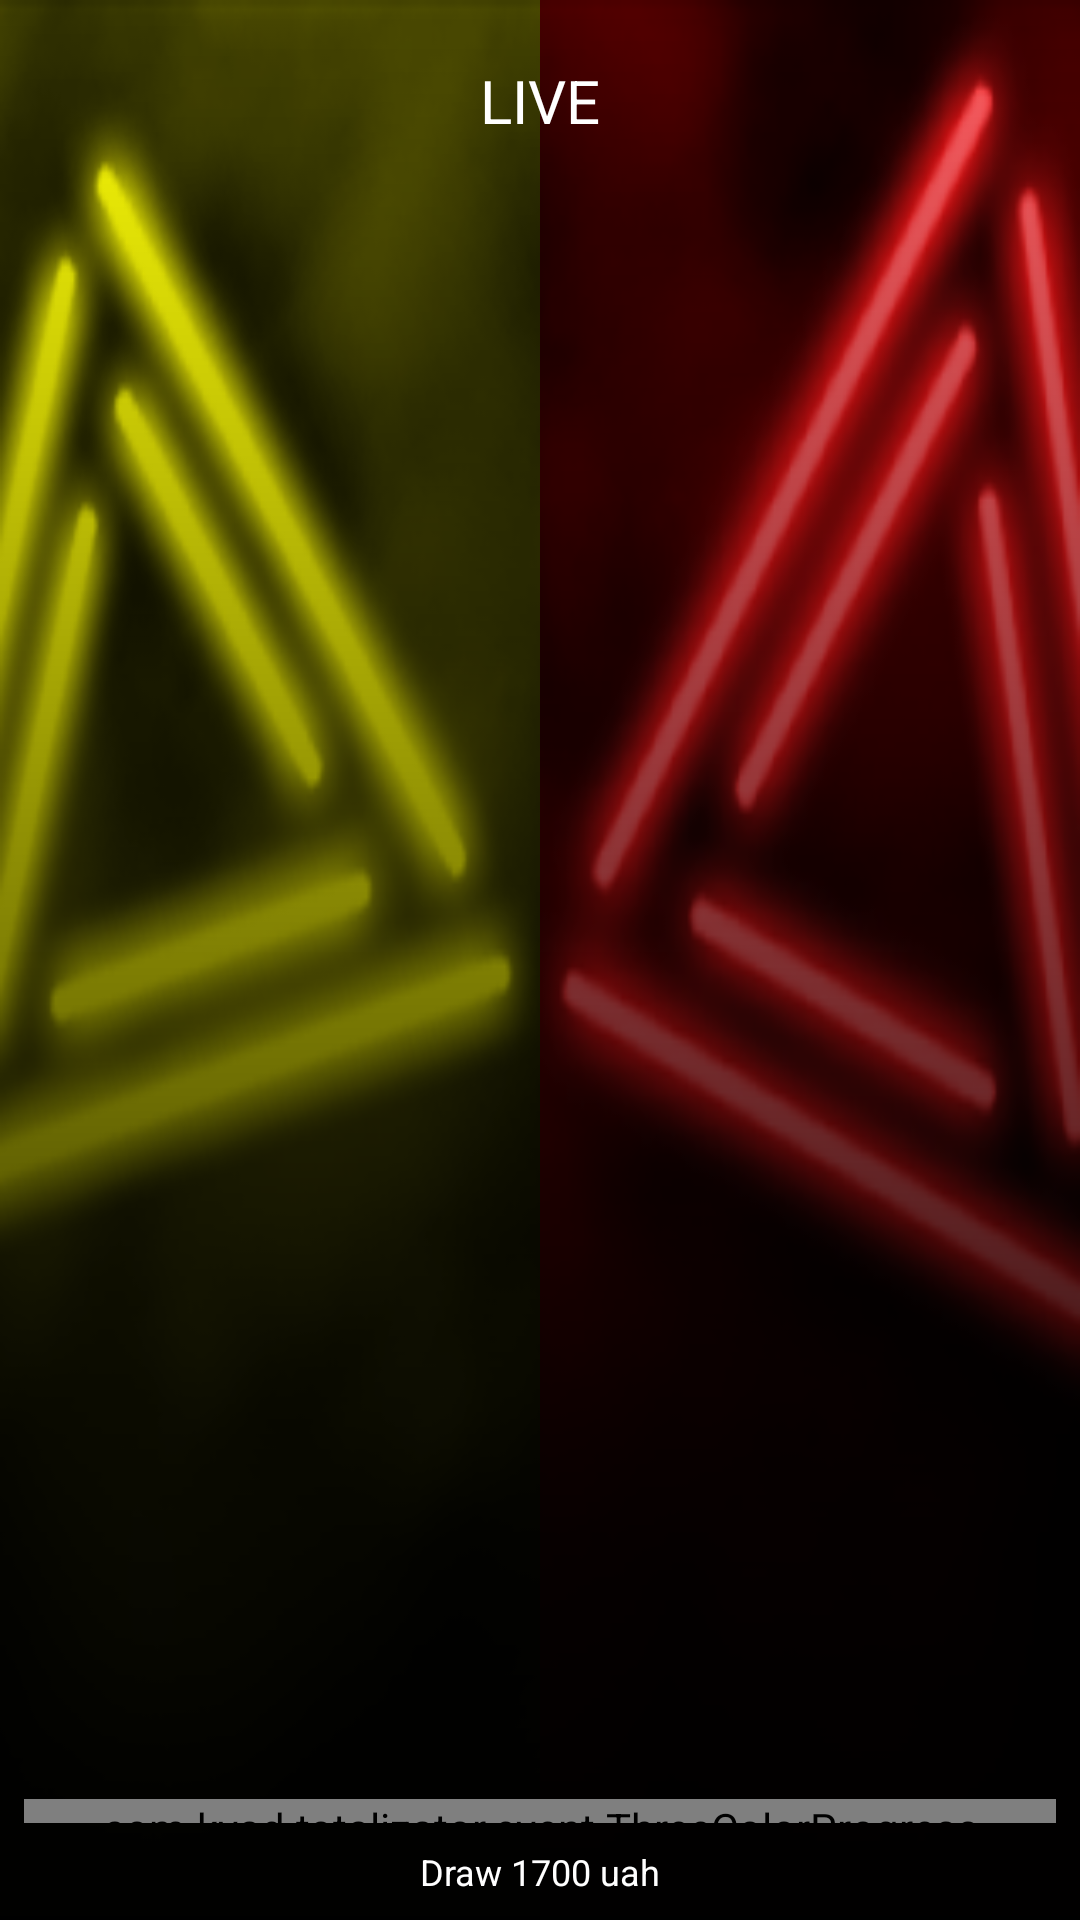

Produce the Android XML layout that renders to this screen, including the resource entries it uses.
<!-- AndroidManifest.xml: application theme Theme.Totalizator -->
<!-- res/layout/event_view_group.xml -->
<?xml version="1.0" encoding="utf-8"?>
<androidx.constraintlayout.widget.ConstraintLayout xmlns:android="http://schemas.android.com/apk/res/android"
    xmlns:app="http://schemas.android.com/apk/res-auto"
    xmlns:tools="http://schemas.android.com/tools"
    android:layout_width="match_parent"
    android:layout_height="match_parent">

    <ImageView
        android:id="@+id/iv_first_player"
        android:layout_width="0dp"
        android:layout_height="match_parent"
        android:contentDescription="@string/first_player"
        android:background="@drawable/yellow_player_background"
        android:scaleType="centerCrop"
        app:layout_constraintEnd_toStartOf="@+id/guideline"
        app:layout_constraintStart_toStartOf="parent"
        app:layout_constraintTop_toTopOf="parent" />

    <androidx.constraintlayout.widget.Guideline
        android:id="@+id/guideline"
        android:layout_width="wrap_content"
        android:layout_height="wrap_content"
        android:orientation="vertical"
        app:layout_constraintGuide_percent="0.5" />

    <ImageView
        android:id="@+id/iv_second_player"
        android:layout_width="0dp"
        android:layout_height="match_parent"
        android:background="@drawable/red_player_background"
        android:contentDescription="@string/first_player"
        android:scaleType="centerCrop"
        app:layout_constraintEnd_toEndOf="parent"
        app:layout_constraintStart_toEndOf="@id/guideline"
        app:layout_constraintTop_toTopOf="parent" />

    <View
        android:id="@+id/vShadow"
        android:layout_width="match_parent"
        android:layout_height="match_parent"
        android:background="@drawable/shadow_bg_custom_view"
        app:layout_constraintStart_toStartOf="parent"
        app:layout_constraintEnd_toEndOf="parent"
        app:layout_constraintTop_toTopOf="@id/gShadow"
        app:layout_constraintBottom_toBottomOf="parent"/>

    <TextView
        android:id="@+id/tv_first_player_name"
        android:layout_width="wrap_content"
        android:layout_height="wrap_content"
        android:layout_marginBottom="@dimen/margin_bottom_first_player_name"
        tools:text="First player name"
        android:textColor="@color/white"
        android:textSize="@dimen/text_size_first_player_name"
        app:layout_constraintBottom_toTopOf="@id/tv_first_player_bet_amount"
        app:layout_constraintStart_toStartOf="@id/betting_scale" />

    <TextView
        android:id="@+id/tv_first_player_bet_amount"
        android:layout_width="wrap_content"
        android:layout_height="wrap_content"
        android:layout_marginBottom="@dimen/margin_bottom_tv_first_player_bet_amount"
        tools:text="17 600 UAH"
        android:textColor="@color/white"
        android:textSize="@dimen/text_size_tv_first_player_bet_amount"
        android:textStyle="bold"
        app:layout_constraintBottom_toTopOf="@id/betting_scale"
        app:layout_constraintStart_toStartOf="@id/betting_scale" />

    <TextView
        android:id="@+id/tv_second_player_name"
        android:layout_width="wrap_content"
        android:layout_height="wrap_content"
        android:layout_marginBottom="@dimen/margin_bottom_tv_second_player_name"
        tools:text="Second player name"
        android:textColor="@color/white"
        android:textSize="@dimen/text_size_second_player_name"
        app:layout_constraintBottom_toTopOf="@id/tv_second_player_bet_amount"
        app:layout_constraintEnd_toEndOf="@id/tv_second_player_bet_amount" />

    <TextView
        android:id="@+id/tv_second_player_bet_amount"
        android:layout_width="wrap_content"
        android:layout_height="wrap_content"
        android:layout_marginBottom="@dimen/margin_bottom_tv_second_player_bet_amount"
        tools:text="10 500 UAH"
        android:textColor="@color/white"
        android:textSize="@dimen/text_size_tv_second_player_bet_amount"
        android:textStyle="bold"
        app:layout_constraintBottom_toTopOf="@id/betting_scale"
        app:layout_constraintEnd_toEndOf="@id/betting_scale" />

    <com.kvad.totalizator.event.ThreeColorProgress
        android:id="@+id/betting_scale"
        android:layout_width="match_parent"
        android:layout_height="8dp"
        android:layout_marginHorizontal="8dp"
        android:layout_marginBottom="8dp"
        app:layout_constraintBottom_toTopOf="@id/tv_draw"
        app:layout_constraintEnd_toEndOf="parent"
        app:layout_constraintStart_toStartOf="parent"
        android:background="@color/black" />

    <TextView
        android:id="@+id/tv_draw"
        android:layout_width="wrap_content"
        android:layout_height="wrap_content"
        android:layout_marginBottom="8dp"
        android:text="@string/viewgroup_test_draw"
        android:textColor="@color/white"
        android:textSize="12sp"
        app:layout_constraintBottom_toBottomOf="parent"
        app:layout_constraintEnd_toEndOf="parent"
        app:layout_constraintStart_toStartOf="parent" />

    <androidx.constraintlayout.widget.Guideline
        android:id="@+id/gShadow"
        android:layout_width="match_parent"
        android:layout_height="match_parent"
        android:orientation="horizontal"
        app:layout_constraintGuide_percent="0.7"/>

    <TextView
        android:id="@+id/tvLive"
        android:layout_width="wrap_content"
        android:layout_height="wrap_content"
        android:text="@string/live"
        android:textSize="20sp"
        android:background="@drawable/live_background"
        android:layout_margin="@dimen/margin_tv_live"
        android:paddingStart="@dimen/padding_start_tv_live"
        android:textColor="@color/white"
        android:paddingEnd="@dimen/padding_end_tv_live"
        android:textAllCaps="true"
        app:layout_constraintTop_toTopOf="parent"
        app:layout_constraintStart_toStartOf="parent"
        app:layout_constraintEnd_toEndOf="parent"/>

</androidx.constraintlayout.widget.ConstraintLayout>
<!-- resources referenced by this layout -->
<resources>
  <color name="black">#FF000000</color>
  <color name="white">#FFFFFFFF</color>
  <dimen name="margin_bottom_first_player_name">8dp</dimen>
  <dimen name="margin_bottom_tv_first_player_bet_amount">8dp</dimen>
  <dimen name="margin_bottom_tv_second_player_bet_amount">8dp</dimen>
  <dimen name="margin_bottom_tv_second_player_name">8dp</dimen>
  <dimen name="margin_tv_live">20dp</dimen>
  <dimen name="padding_end_tv_live">16dp</dimen>
  <dimen name="padding_start_tv_live">16dp</dimen>
  <dimen name="text_size_first_player_name">12sp</dimen>
  <dimen name="text_size_second_player_name">12sp</dimen>
  <dimen name="text_size_tv_first_player_bet_amount">16sp</dimen>
  <dimen name="text_size_tv_second_player_bet_amount">16sp</dimen>
  <!-- drawable red_player_background: png bitmap (drawable, 38401 bytes) -->
  <!-- drawable shadow_bg_custom_view (drawable) -->
  <?xml version="1.0" encoding="utf-8"?>
  <shape xmlns:android="http://schemas.android.com/apk/res/android"
      android:shape="rectangle">
      <gradient
          android:angle="90"
          android:startColor="#000000"
          android:endColor="#00FFFFFF" />
  </shape>
  <!-- drawable yellow_player_background: png bitmap (drawable, 31962 bytes) -->
  <string name="first_player">First player</string>
  <string name="live">Live</string>
  <string name="viewgroup_test_draw">Draw 1700 uah</string>
  <style name="Theme.Totalizator" parent="Theme.MaterialComponents.DayNight.DarkActionBar">
          
          <item name="colorPrimary">#000000</item>
          <item name="colorPrimaryVariant">#000000</item>
          <item name="colorOnPrimary">@color/white</item>
          
          <item name="colorSecondary">@color/teal_200</item>
          <item name="colorSecondaryVariant">@color/teal_700</item>
          <item name="colorOnSecondary">@color/black</item>
          
          <item name="android:statusBarColor" tools:targetApi="l">?attr/colorPrimaryVariant</item>
          
      </style>
  <color name="teal_200">#FF03DAC5</color>
  <color name="teal_700">#FF018786</color>
</resources>
